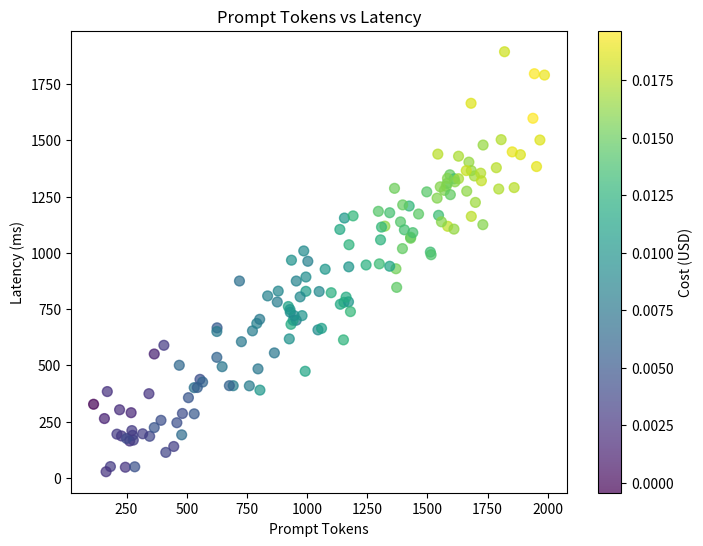

Reproduce this figure in Python.
import matplotlib.pyplot as plt
import numpy as np

rng = np.random.default_rng(42)
prompt_tokens = rng.integers(100, 2000, 150)
latency_ms = 0.8 * prompt_tokens + rng.normal(0, 150, 150)
cost_usd = prompt_tokens * 0.00001 + rng.normal(0, 0.001, 150)

plt.figure(figsize=(8, 6))
scatter = plt.scatter(prompt_tokens, latency_ms, c=cost_usd, cmap="viridis", s=50, alpha=0.7)
plt.colorbar(scatter, label="Cost (USD)")
plt.title("Prompt Tokens vs Latency")
plt.xlabel("Prompt Tokens")
plt.ylabel("Latency (ms)")
plt.show()
